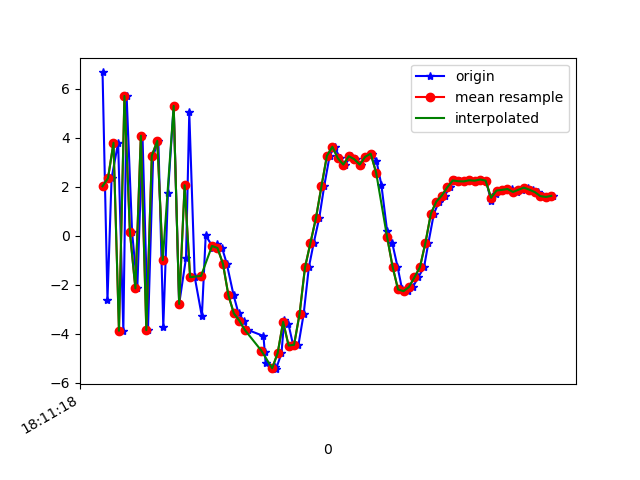

The table this chart was drawn from, first rows:
1617819078720, 514722289463120, 6.675357, 3.326002, 2.6523948
1617819078738, 514722308693890, -2.613, 1.538, 4.447
1617819078753, 514722327924660, 2.361, 2.669, -6.196
1617819078777, 514722347155430, 3.804, 2.635, 8.989
1617819078796, 514722366525866, -3.869, 1.554, -3.877
1617819078808, 514722385756636, 5.715, 3.154, -0.345
1617819078828, 514722404987406, 0.1613, 1.654, 7.951
1617819078847, 514722424218176, -2.14, 1.666, -5.9
1617819078866, 514722443448946, 4.093, 2.606, 8.656
1617819078886, 514722462679716, -3.843, 0.8834, -1.032
1617819078905, 514722481910486, 3.274, 2.462, -4.589
1617819078924, 514722501141256, 3.882, 2.378, 8.565
1617819078942, 514722520372026, -3.712, 0.709, 0.1061
1617819078959, 514722539602796, 1.736, 2.026, -6.026
1617819078980, 514722558833566, 5.311, 2.613, 7.173
1617819079000, 514722578064336, -2.775, 1.054, 4.243
1617819079025, 514722597295106, -0.9057, 0.8542, -6.62
1617819079037, 514722616525876, 5.046, 2.009, 3.643
1617819079057, 514722635756646, -1.682, 1.667, 8.136
1617819079083, 514722654987416, -3.279, 1.88, 2.879
1617819079097, 514722674218186, 0.02155, 2.439, 3.475
1617819079125, 514722693448956, -0.4845, 1.728, 0.9639
1617819079137, 514722712679726, -0.3299, 0.5131, 1.539
1617819079157, 514722731910496, -0.49, 0.1956, 3.98
1617819079174, 514722751141266, -1.132, 3.223, 6.717
1617819079199, 514722770372036, -2.42, 6.061, 7.783
1617819079217, 514722789602806, -3.163, 7.165, 7.326
1617819079236, 514722808833576, -3.456, 7.804, 8.794
1617819079251, 514722828064346, -3.835, 8.489, 10.03
1617819079308, 514722847295116, -4.081, 9.219, 10.03
1617819079313, 514722866525886, -4.742, 8.417, 8.155
1617819079316, 514722885756656, -5.201, 4.705, 7.838
1617819079352, 514722904987426, -5.36, 2.164, 7.809
1617819079354, 514722924218196, -5.436, 1.088, 4.299
1617819079374, 514722943448966, -4.781, 2.278, 1.01
1617819079384, 514722962679736, -3.433, 1.456, 0.4141
1617819079399, 514722981910506, -3.578, -3.718, -1.686
1617819079417, 514723001141276, -4.472, -4.298, -5.364
1617819079436, 514723020372046, -4.443, -0.0767, -10.82
1617819079455, 514723039602816, -3.187, 2.447, -13
1617819079474, 514723058833586, -1.277, 2.324, -13.69
1617819079492, 514723078064356, -0.2731, 1.361, -13.11
1617819079512, 514723097295126, 0.7365, 1.493, -11.78
1617819079530, 514723116525896, 2.024, 3.194, -10.66
1617819079550, 514723135756666, 3.273, 4.377, -9.923
1617819079568, 514723154987436, 3.642, 4.035, -8.846
1617819079588, 514723174218206, 3.17, 3.301, -7.49
1617819079607, 514723193448976, 2.913, 2.671, -6.81
1617819079627, 514723212679746, 3.256, 1.997, -5.556
1617819079645, 514723231910516, 3.133, 0.8597, -4.365
1617819079664, 514723251141286, 2.912, 1.427, -3.529
1617819079682, 514723270372056, 3.232, 2.124, -3.184
1617819079705, 514723289602826, 3.36, 1.534, -2.992
1617819079721, 514723308833596, 3.067, -0.7781, -1.938
1617819079739, 514723328064366, 2.093, 0.1288, -1.14
1617819079760, 514723347295136, 0.2092, 1.631, -2.634
1617819079779, 514723366525906, -0.295, 1.519, -0.8411
1617819079798, 514723385756676, -1.25, 2.317, 2.026
1617819079815, 514723404987446, -2.183, 4.293, 4.702
1617819079836, 514723424218216, -2.252, 6.464, 4.672
1617819079854, 514723443448986, -2.081, 7.093, 5.934
... 27 more rows
